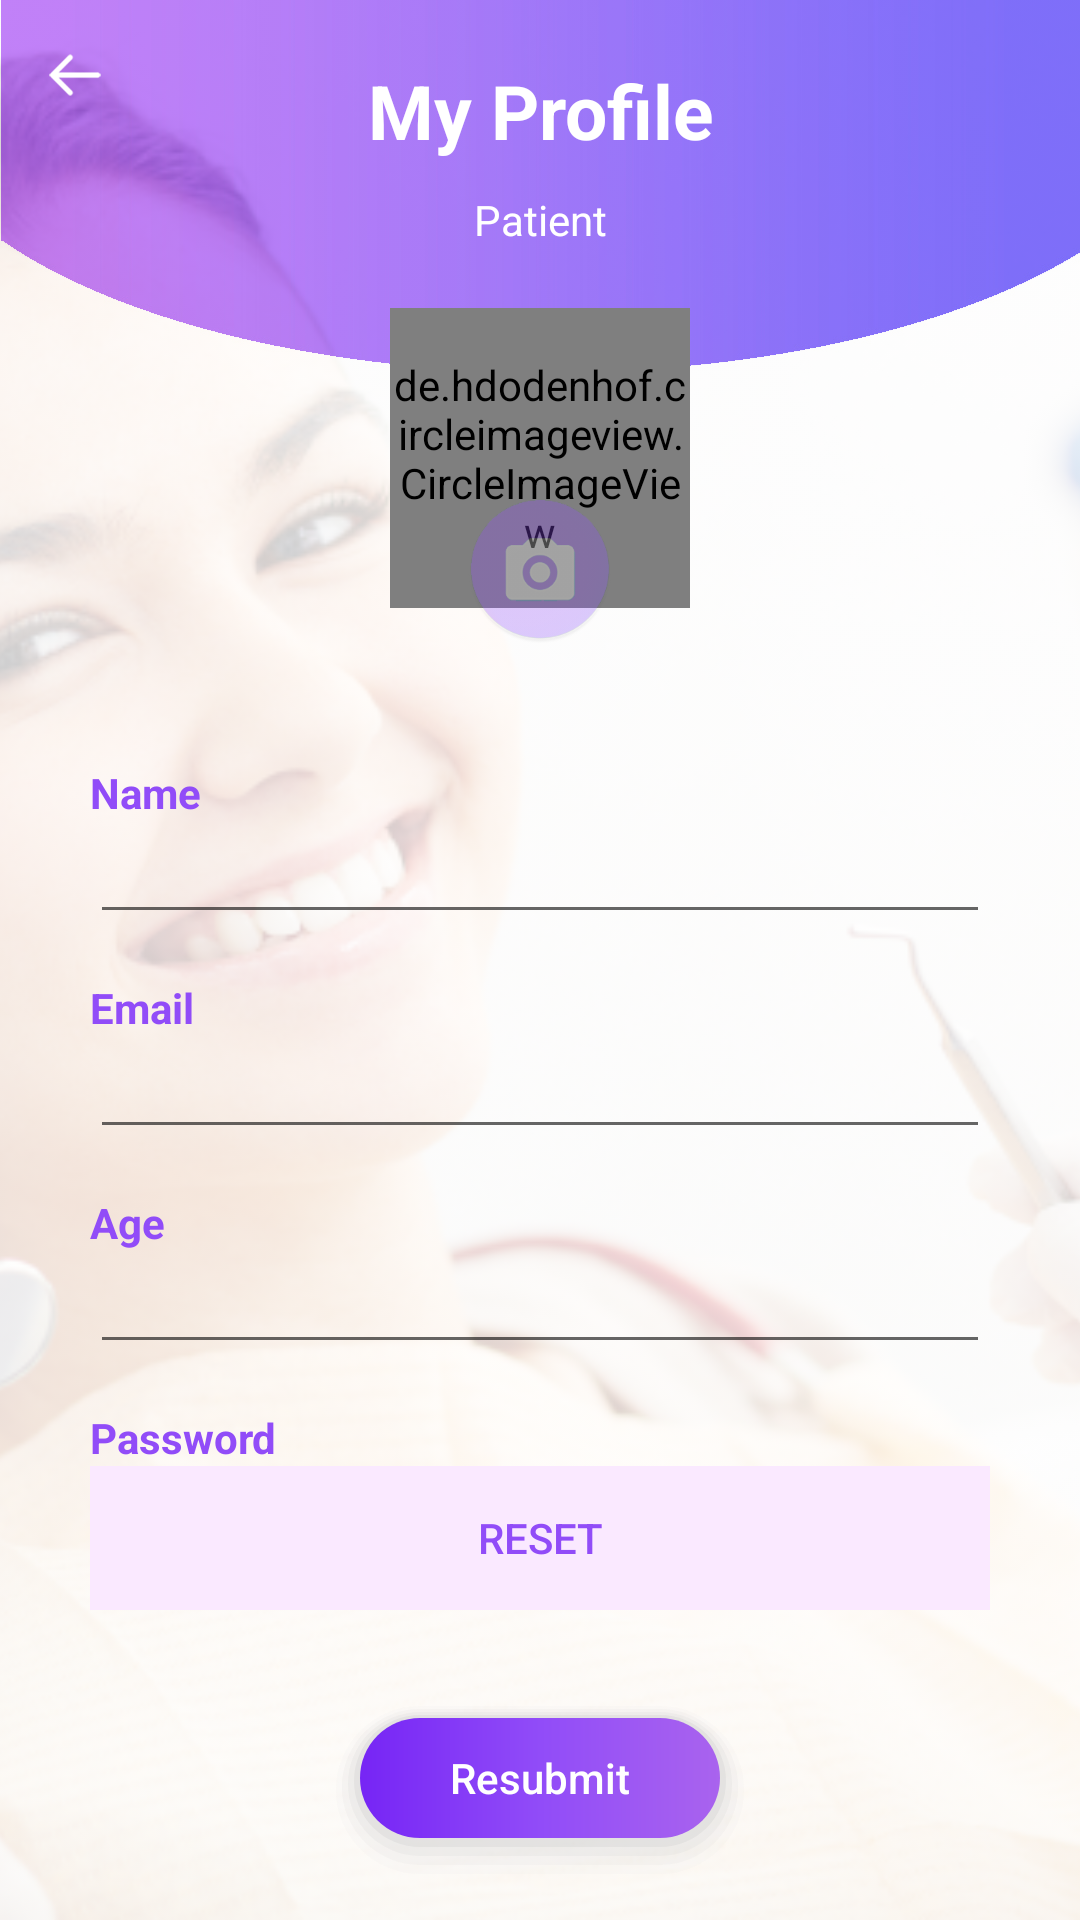

Produce the Android XML layout that renders to this screen, including the resource entries it uses.
<!-- AndroidManifest.xml: application theme AppTheme -->
<!-- res/layout/activity_profile.xml -->
<?xml version="1.0" encoding="utf-8"?>
<FrameLayout xmlns:android="http://schemas.android.com/apk/res/android"
    xmlns:app="http://schemas.android.com/apk/res-auto"
    xmlns:tools="http://schemas.android.com/tools"
    android:layout_width="match_parent"
    android:layout_height="match_parent"
    android:background="@drawable/bg_report"
    android:id="@+id/activity"
    tools:context=".main.SignupActivity">

    <ImageView
        android:id="@+id/pictureBackground"
        android:layout_width="match_parent"
        android:layout_height="match_parent"
        android:scaleType="centerCrop"
        android:alpha="0.2"
        android:src="@drawable/patient"/>

    <LinearLayout
        android:layout_width="match_parent"
        android:layout_height="match_parent"
        android:orientation="vertical">

        <TextView
            android:layout_width="match_parent"
            android:layout_height="wrap_content"
            android:text="@string/myprofile"
            android:gravity="center"
            android:textColor="@color/white"
            android:textStyle="bold"
            android:layout_marginTop="20dp"
            android:textSize="25sp"/>

        <TextView
            android:id="@+id/roleBox"
            android:layout_width="match_parent"
            android:layout_height="wrap_content"
            android:text="@string/patient"
            android:gravity="center"
            android:textColor="@color/white"
            android:layout_marginTop="10dp"
            android:textSize="14sp"/>

        <FrameLayout
            android:id="@+id/pictureFrame"
            android:layout_width="wrap_content"
            android:layout_height="wrap_content"
            android:layout_marginTop="20dp"
            android:layout_gravity="center">
            <de.hdodenhof.circleimageview.CircleImageView
                android:id="@+id/pictureBox"
                android:layout_width="100dp"
                android:layout_height="100dp"
                app:civ_border_width="2dp"
                app:civ_border_color="#fff"
                android:scaleType="centerCrop"
                android:src="@drawable/patient"/>
            <ImageView
                android:id="@+id/cameraButton"
                android:layout_width="50dp"
                android:layout_height="50dp"
                android:alpha="0.3"
                android:layout_marginTop="62dp"
                android:layout_gravity="center_horizontal|bottom"
                android:src="@drawable/cameraico"/>
        </FrameLayout>

        <LinearLayout
            android:layout_width="match_parent"
            android:layout_height="wrap_content"
            android:orientation="vertical"
            android:layout_marginTop="10dp">

            <LinearLayout
                android:layout_width="match_parent"
                android:layout_height="wrap_content"
                android:padding="30dp"
                android:orientation="vertical">

                <TextView
                    android:layout_width="match_parent"
                    android:layout_height="wrap_content"
                    android:textColor="@color/colorPrimary"
                    android:textStyle="bold"
                    android:text="@string/name"/>

                <EditText
                    android:id="@+id/nameBox"
                    android:layout_width="match_parent"
                    android:layout_height="wrap_content"
                    android:textColor="@color/colorPrimary"
                    android:inputType="textCapWords"
                    android:textSize="16sp"
                    android:padding="8dp"/>

                <TextView
                    android:layout_width="match_parent"
                    android:layout_height="wrap_content"
                    android:textColor="@color/colorPrimary"
                    android:textStyle="bold"
                    android:layout_marginTop="15dp"
                    android:text="@string/email"/>

                <EditText
                    android:id="@+id/emailBox"
                    android:layout_width="match_parent"
                    android:layout_height="wrap_content"
                    android:textColor="@color/colorPrimary"
                    android:inputType="textEmailAddress"
                    android:textSize="16sp"
                    android:padding="8dp"/>

                <LinearLayout
                    android:id="@+id/ageFrame"
                    android:layout_width="match_parent"
                    android:layout_height="wrap_content"
                    android:layout_marginTop="15dp"
                    android:orientation="vertical">

                    <TextView
                        android:layout_width="match_parent"
                        android:layout_height="wrap_content"
                        android:textColor="@color/colorPrimary"
                        android:textStyle="bold"
                        android:text="@string/age"/>

                    <EditText
                        android:id="@+id/ageBox"
                        android:layout_width="match_parent"
                        android:layout_height="wrap_content"
                        android:textColor="@color/colorPrimary"
                        android:inputType="number"
                        android:textSize="16sp"
                        android:padding="8dp"/>

                </LinearLayout>

                <TextView
                    android:layout_width="match_parent"
                    android:layout_height="wrap_content"
                    android:textColor="@color/colorPrimary"
                    android:textStyle="bold"
                    android:layout_marginTop="15dp"
                    android:text="@string/password"/>

                <LinearLayout
                    android:layout_width="match_parent"
                    android:layout_height="wrap_content"
                    android:orientation="horizontal">

                    <Button
                        android:id="@+id/passwordButton"
                        android:layout_width="match_parent"
                        android:layout_height="wrap_content"
                        android:textColor="@color/colorPrimary"
                        android:background="#FAE9FF"
                        android:text="@string/reset"
                        android:textSize="14sp"
                        android:padding="8dp"/>

                </LinearLayout>

            </LinearLayout>

            <Button
                android:id="@+id/submitButton"
                android:layout_width="wrap_content"
                android:layout_height="60dp"
                android:layout_gravity="center_horizontal"
                android:background="@drawable/button_shadow"
                android:textColor="@color/white"
                android:textAllCaps="false"
                android:text="@string/resubmit"
                android:paddingLeft="40dp"
                android:paddingRight="40dp"/>

        </LinearLayout>

    </LinearLayout>

    <ImageView
        android:layout_width="30dp"
        android:layout_height="30dp"
        android:padding="5dp"
        android:layout_marginLeft="10dp"
        android:layout_marginTop="10dp"
        android:onClick="back"
        android:src="@drawable/leftarrow"/>

    <com.wang.avi.AVLoadingIndicatorView
        android:id="@+id/loading_bar"
        android:layout_width="50dp"
        android:layout_height="50dp"
        android:layout_gravity="center"
        android:visibility="gone"
        app:indicator="LineScaleParty"
        app:indicator_color="#F53700" />

</FrameLayout>
<!-- resources referenced by this layout -->
<resources>
  <color name="colorPrimary">#914cf8</color>
  <color name="white">#FFFFFF</color>
  <!-- drawable bg_report: jpg bitmap (drawable-hdpi, 64283 bytes) -->
  <!-- drawable button_shadow: vector/xml drawable (drawable, 2068 chars, omitted) -->
  <!-- drawable cameraico: png bitmap (drawable-xxxhdpi, 15555 bytes) -->
  <!-- drawable leftarrow: png bitmap (drawable-xxxhdpi, 1473 bytes) -->
  <!-- drawable patient: jpg bitmap (drawable-hdpi, 450366 bytes) -->
  <string name="age">Age</string>
  <string name="email">Email</string>
  <string name="myprofile">My Profile</string>
  <string name="name">Name</string>
  <string name="password">Password</string>
  <string name="patient">Patient</string>
  <string name="reset">Reset</string>
  <string name="resubmit">Resubmit</string>
  <style name="AppTheme" parent="Theme.AppCompat.Light.NoActionBar">
          
          <item name="colorPrimary">@color/colorPrimary</item>
          <item name="colorPrimaryDark">@color/colorPrimaryDark</item>
          <item name="colorAccent">@color/colorAccent</item>
          
          
          <item name="drawerArrowStyle">@style/DrawerArrowStyle</item>
      </style>
  <color name="colorPrimaryDark">#7625f5</color>
  <color name="colorAccent">#f541e0</color>
  <style name="DrawerArrowStyle" parent="Widget.AppCompat.DrawerArrowToggle">
          <item name="color">@color/white</item>
          <item name="navigationIcon">@drawable/navigationicon</item>
      </style>
  <!-- drawable navigationicon: png bitmap (drawable-xxxhdpi, 746 bytes) -->
</resources>
